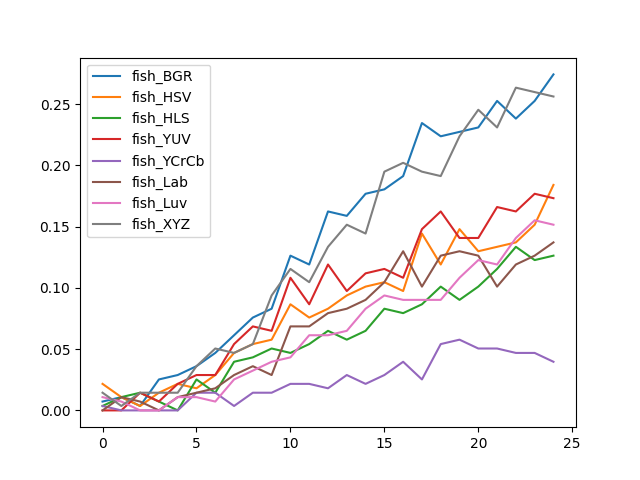

The file beside this chart, header and first rows:
, fish_BGR, fish_HSV, fish_HLS, fish_YUV, fish_YCrCb, fish_Lab, fish_Luv, fish_XYZ
0, 0.00722, 0.02166, 0.00361, 0.0, 0.00361, 0.0, 0.01083, 0.01444
1, 0.01083, 0.01083, 0.01083, 0.0, 0.0, 0.01083, 0.00722, 0.00361
2, 0.00361, 0.00361, 0.01444, 0.01444, 0.0, 0.00722, 0.0, 0.01444
3, 0.02527, 0.01444, 0.00722, 0.00722, 0.0, 0.0, 0.0, 0.01444
4, 0.02888, 0.02166, 0.0, 0.02166, 0.0, 0.01083, 0.01083, 0.01444
5, 0.0361, 0.01805, 0.02527, 0.02888, 0.01444, 0.01444, 0.01083, 0.0361
6, 0.04693, 0.02888, 0.01444, 0.02888, 0.01444, 0.01805, 0.00722, 0.05054
7, 0.06137, 0.04693, 0.03971, 0.05415, 0.00361, 0.02888, 0.02527, 0.04693
8, 0.07581, 0.05415, 0.04332, 0.06859, 0.01444, 0.0361, 0.03249, 0.05415
9, 0.08303, 0.05776, 0.05054, 0.06498, 0.01444, 0.02888, 0.03971, 0.09386
10, 0.1264, 0.08664, 0.04693, 0.1083, 0.02166, 0.06859, 0.04332, 0.1155
11, 0.1191, 0.07581, 0.05415, 0.08664, 0.02166, 0.06859, 0.06137, 0.1047
12, 0.1625, 0.08303, 0.06498, 0.1191, 0.01805, 0.07942, 0.06137, 0.1336
13, 0.1588, 0.09386, 0.05776, 0.09747, 0.02888, 0.08303, 0.06498, 0.1516
14, 0.1769, 0.1011, 0.06498, 0.1119, 0.02166, 0.09025, 0.08303, 0.1444
15, 0.1805, 0.1047, 0.08303, 0.1155, 0.02888, 0.1047, 0.09386, 0.1949
16, 0.1913, 0.09747, 0.07942, 0.1083, 0.03971, 0.13, 0.09025, 0.2022
17, 0.2347, 0.1444, 0.08664, 0.148, 0.02527, 0.1011, 0.09025, 0.1949
18, 0.2238, 0.1191, 0.1011, 0.1625, 0.05415, 0.1264, 0.09025, 0.1913
19, 0.2274, 0.148, 0.09025, 0.1408, 0.05776, 0.13, 0.1083, 0.2238
20, 0.231, 0.13, 0.1011, 0.1408, 0.05054, 0.1264, 0.1227, 0.2455
21, 0.2527, 0.1336, 0.1155, 0.1661, 0.05054, 0.1011, 0.1191, 0.231
22, 0.2383, 0.1372, 0.1336, 0.1625, 0.04693, 0.1191, 0.1408, 0.2635
23, 0.2527, 0.1516, 0.1227, 0.1769, 0.04693, 0.1264, 0.1552, 0.2599
24, 0.2744, 0.1841, 0.1264, 0.1733, 0.03971, 0.1372, 0.1516, 0.2563
